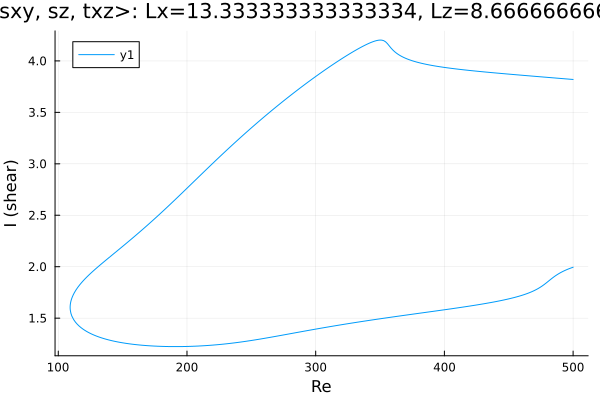

Values plotted in this chart, from the file beside it:
Re, shear
500.0, 3.82
499.9, 3.82
498.5, 3.821
497.1, 3.823
495.7, 3.824
494.3, 3.826
492.9, 3.827
491.4, 3.828
490, 3.83
488.6, 3.831
487.2, 3.833
485.8, 3.834
484.4, 3.836
483, 3.837
481.5, 3.839
480.1, 3.84
478.7, 3.842
477.3, 3.843
475.9, 3.845
474.5, 3.846
473.1, 3.847
471.6, 3.849
470.2, 3.85
468.8, 3.852
467.4, 3.853
466, 3.855
464.6, 3.856
463.2, 3.858
461.7, 3.859
460.3, 3.861
458.9, 3.862
457.5, 3.864
456.1, 3.865
454.7, 3.867
453.3, 3.868
451.8, 3.87
450.4, 3.871
449, 3.873
447.6, 3.874
446.2, 3.876
444.8, 3.877
443.4, 3.879
441.9, 3.881
440.5, 3.882
439.1, 3.884
437.7, 3.885
436.3, 3.887
434.9, 3.889
433.5, 3.89
432, 3.892
430.6, 3.894
429.2, 3.895
427.8, 3.897
426.4, 3.899
425, 3.9
423.6, 3.902
422.1, 3.904
420.7, 3.906
419.3, 3.908
417.9, 3.91
... 554 more rows
